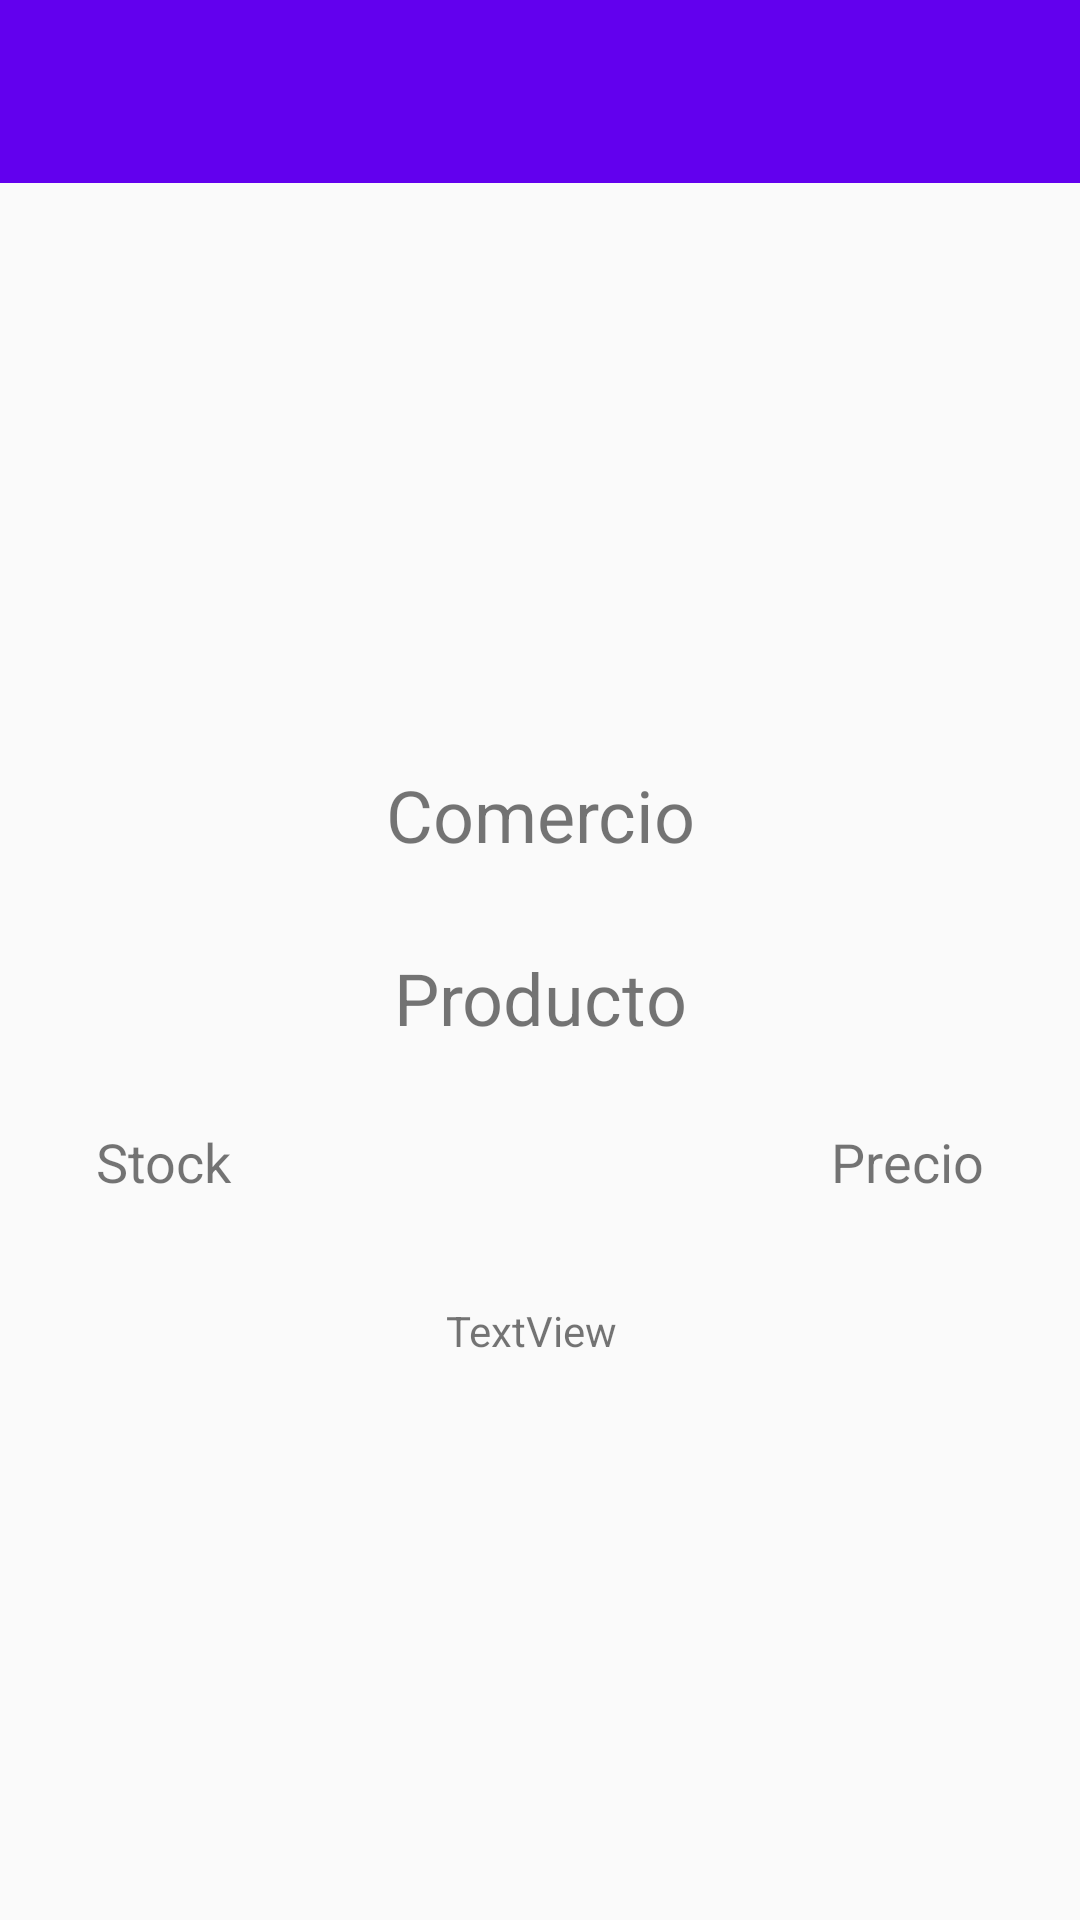

The Android layout XML behind this screen, and the referenced resources:
<!-- AndroidManifest.xml: application theme AppTheme -->
<!-- res/layout/activity_vista_pedido.xml -->
<?xml version="1.0" encoding="utf-8"?>
<androidx.constraintlayout.widget.ConstraintLayout xmlns:android="http://schemas.android.com/apk/res/android"
    xmlns:app="http://schemas.android.com/apk/res-auto"
    xmlns:tools="http://schemas.android.com/tools"
    android:layout_width="match_parent"
    android:layout_height="match_parent"
    android:background="@drawable/fondo"
    tools:context=".vistas.Pedido.VistaPedido">

    <androidx.appcompat.widget.Toolbar
        android:id="@+id/tbPedido"
        android:layout_width="411dp"
        android:layout_height="61dp"
        android:background="?attr/colorPrimary"
        android:minHeight="?attr/actionBarSize"
        android:theme="?attr/actionBarTheme"
        app:layout_constraintEnd_toEndOf="parent"
        app:layout_constraintStart_toStartOf="parent"
        app:layout_constraintTop_toTopOf="parent" />

    <TextView
        android:id="@+id/tvEstadoPedido"
        android:layout_width="209dp"
        android:layout_height="80dp"
        android:layout_marginTop="83dp"
        android:gravity="center_horizontal"
        android:text="TextView"
        app:layout_constraintEnd_toStartOf="@+id/tvPrecioPedido"
        app:layout_constraintStart_toEndOf="@+id/tvStockPedido"
        app:layout_constraintTop_toBottomOf="@+id/tvNombrePedido" />

    <TextView
        android:id="@+id/tvNombreComercioPedido"
        android:layout_width="0dp"
        android:layout_height="37dp"
        android:layout_marginStart="20dp"
        android:layout_marginLeft="20dp"
        android:layout_marginEnd="20dp"
        android:layout_marginRight="20dp"
        android:layout_marginBottom="350dp"
        android:gravity="center"
        android:text="Comercio"
        android:textSize="24sp"
        app:layout_constraintBottom_toBottomOf="parent"
        app:layout_constraintEnd_toEndOf="parent"
        app:layout_constraintHorizontal_bias="0.0"
        app:layout_constraintStart_toStartOf="parent" />

    <TextView
        android:id="@+id/tvNombrePedido"
        android:layout_width="0dp"
        android:layout_height="37dp"
        android:layout_marginStart="20dp"
        android:layout_marginLeft="20dp"
        android:layout_marginTop="24dp"
        android:layout_marginEnd="20dp"
        android:layout_marginRight="20dp"
        android:gravity="center"
        android:text="Producto"
        android:textSize="24sp"
        app:layout_constraintEnd_toEndOf="parent"
        app:layout_constraintStart_toStartOf="parent"
        app:layout_constraintTop_toBottomOf="@+id/tvNombreComercioPedido" />

    <TextView
        android:id="@+id/tvStockPedido"
        android:layout_width="wrap_content"
        android:layout_height="26dp"
        android:layout_marginStart="32dp"
        android:layout_marginLeft="32dp"
        android:layout_marginTop="24dp"
        android:text="Stock"
        android:textSize="18sp"
        app:layout_constraintStart_toStartOf="parent"
        app:layout_constraintTop_toBottomOf="@+id/tvNombrePedido" />

    <TextView
        android:id="@+id/tvPrecioPedido"
        android:layout_width="wrap_content"
        android:layout_height="27dp"
        android:layout_marginEnd="32dp"
        android:layout_marginRight="32dp"
        android:text="Precio"
        android:textSize="18sp"
        app:layout_constraintEnd_toEndOf="parent"
        app:layout_constraintTop_toTopOf="@+id/tvStockPedido" />

    <ImageView
        android:id="@+id/ivPedido"
        android:layout_width="288dp"
        android:layout_height="226dp"
        android:layout_marginBottom="16dp"
        app:layout_constraintBottom_toTopOf="@+id/tvNombreComercioPedido"
        app:layout_constraintEnd_toEndOf="parent"
        app:layout_constraintStart_toStartOf="parent"
        app:srcCompat="@android:drawable/ic_menu_camera"
        tools:srcCompat="@tools:sample/avatars" />

</androidx.constraintlayout.widget.ConstraintLayout>
<!-- resources referenced by this layout -->
<resources>
  <style name="AppTheme" parent="Theme.AppCompat.Light.DarkActionBar">
          
          <item name="windowActionBar">false</item>
          <item name="windowNoTitle">true</item>
          <item name="colorPrimary">@color/colorPrimary</item>
          <item name="colorPrimaryDark">@color/colorPrimaryDark</item>
          <item name="colorAccent">@color/colorAccent</item>
      </style>
  <!-- not gathered from this repository: default colours our renderer supplied (Android Studio template values) -->
  <color name="colorPrimary">#FF6200EE</color>
  <color name="colorPrimaryDark">#FF3700B3</color>
  <color name="colorAccent">#FF03DAC5</color>
</resources>
